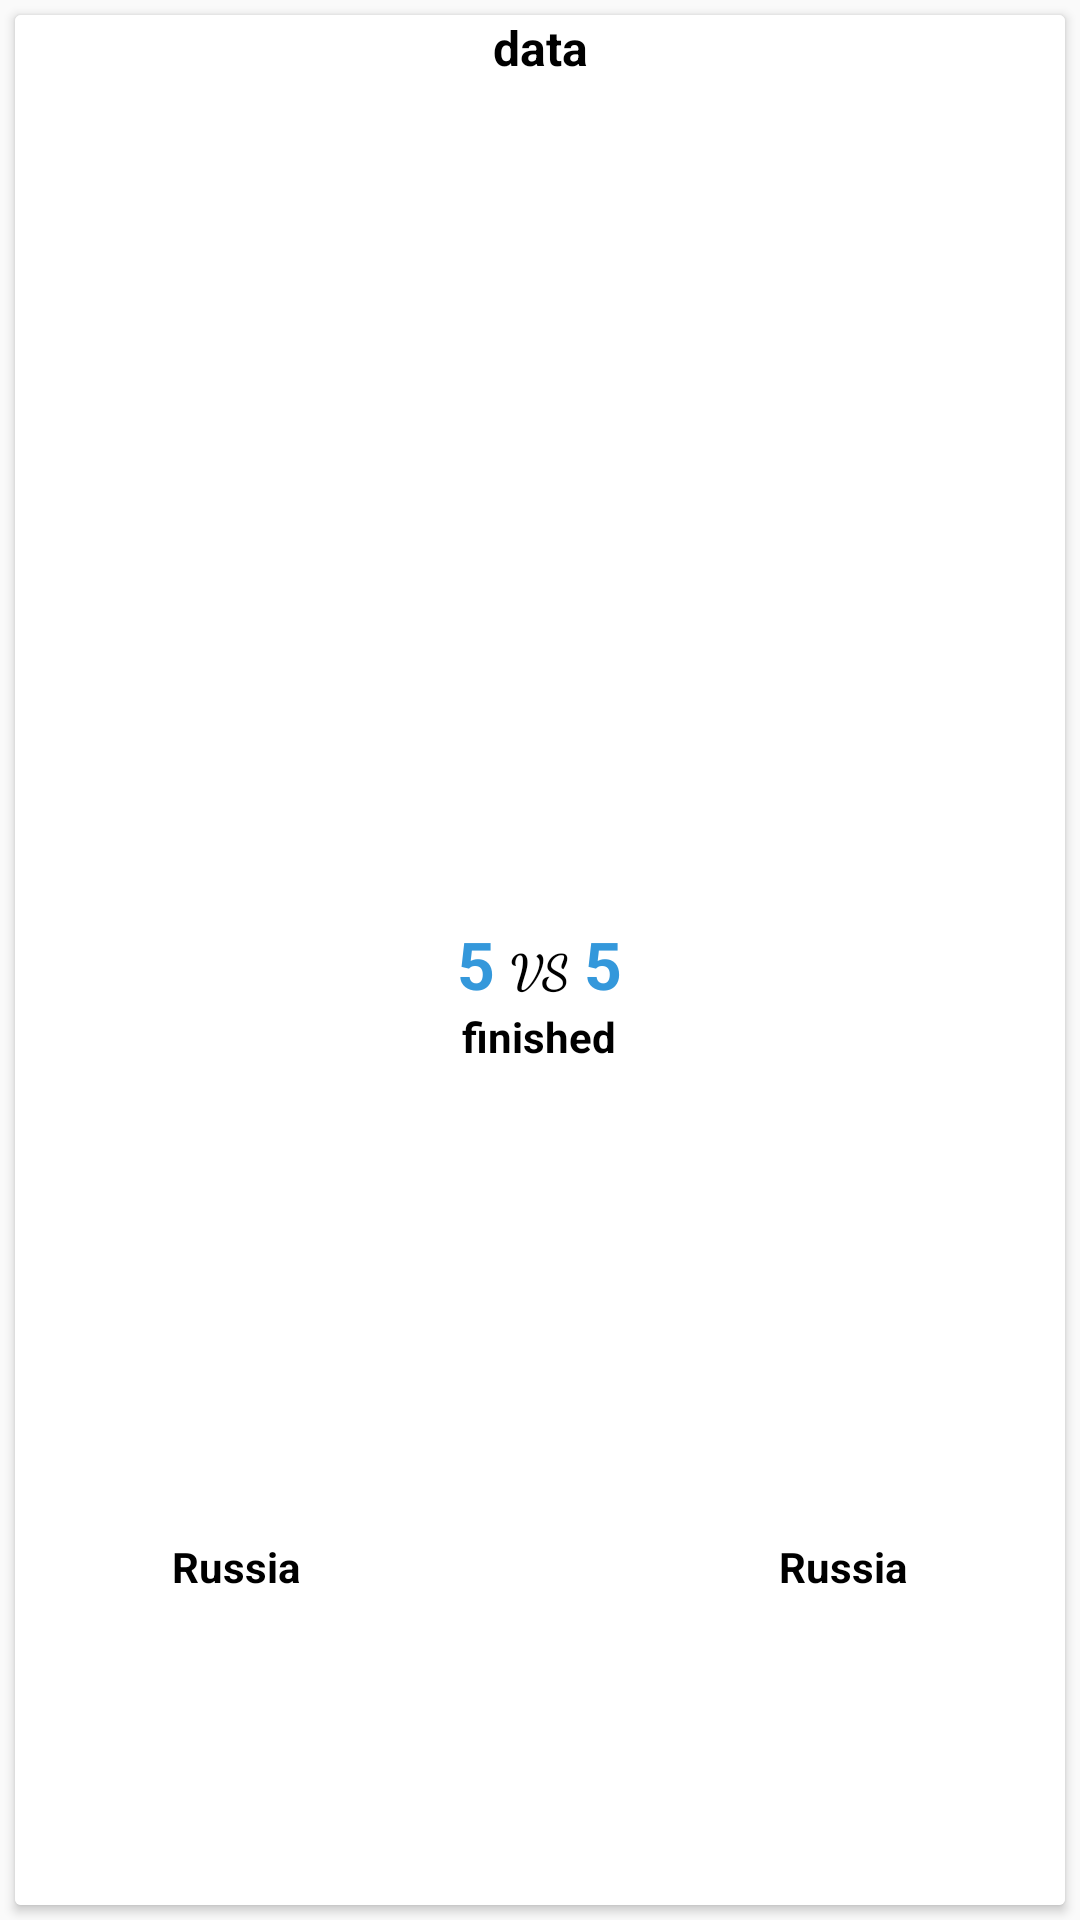

Reconstruct the res/layout file that produces this screen, plus the resources it refers to.
<!-- AndroidManifest.xml: application theme AppTheme -->
<!-- res/layout/matcheslayout.xml -->
<?xml version="1.0" encoding="utf-8"?>
<RelativeLayout
    xmlns:android="http://schemas.android.com/apk/res/android"
    android:id="@+id/mylinar"
    android:gravity="center"
    android:layout_gravity="center"
     android:layout_width="match_parent"
    android:layout_height="200dp">

    <android.support.v7.widget.CardView
        android:layout_width="match_parent"
        android:layout_margin="5dp"
        android:layout_height="match_parent">
        <LinearLayout
            android:layout_width="match_parent"
            android:orientation="vertical"
            android:layout_height="match_parent">

            <LinearLayout
                android:layout_width="match_parent"
                android:background="@color/white"
                android:layout_height="wrap_content">
                <TextView
                    android:layout_gravity="center|top"
                    android:layout_width="match_parent"


                    android:layout_centerHorizontal="true"
                    android:id="@+id/matchdata"
                    android:layout_height="wrap_content"
                    android:gravity="center"
                    android:textSize="16sp"
                    android:textStyle="bold"

                    android:textColor="@color/black"
                    android:text="data"/>
            </LinearLayout>
            <LinearLayout
                android:layout_width="match_parent"
                android:background="@color/white"

                android:layout_height="match_parent"
                >
                <LinearLayout
                    android:layout_width="0dp"
                    android:layout_margin="7dp"
                    android:layout_weight="1.5"
                    android:orientation="vertical"
                    android:layout_height="match_parent">

                    <ImageView
                        android:id="@+id/homeflag"

                        android:layout_width="match_parent"
                        android:layout_marginTop="10dp"
                        android:layout_height="0dp"

                        android:layout_weight="2" />

                    <TextView
                        android:id="@+id/cou_nom1"
                        android:layout_below="@id/homeflag"
                        android:layout_width="wrap_content"
                        android:layout_height="0dp"
                        android:layout_weight="1"
                        android:layout_gravity="center"
                        android:gravity="center"
                        android:layout_marginBottom="10dp"
                        android:text="Russia"
                        android:textColor="@color/black"
                        android:textSize="14sp"
                        android:textStyle="bold" />
                </LinearLayout>
                <LinearLayout
                    android:layout_width="wrap_content"
                    android:gravity="center"
                    android:layout_gravity="center"
                    android:orientation="vertical"
                    android:layout_height="match_parent"
                   >


                    <LinearLayout
                        android:layout_width="wrap_content"
                        android:layout_gravity="center"
                        android:gravity="center"
                        android:layout_height="wrap_content">
                        <TextView
                            android:id="@+id/homeresult"
                            android:layout_height="wrap_content"
                            android:layout_gravity="center"
                            android:layout_width="wrap_content"
                            android:layout_toLeftOf="@id/vsword"
                            android:layout_centerInParent="true"
                            android:gravity="end"
                            android:text="5"
                            android:textColor="@color/blue"
                            android:textSize="22sp"
                            android:textStyle="bold" />

                        <TextView
                            android:layout_width="wrap_content"
                            android:id="@+id/vsword"
                            android:layout_gravity="center"
                            android:gravity="center"
                            android:layout_height="match_parent"
                            android:layout_margin="5dp"
                            android:fontFamily="cursive"
                            android:text="VS"
                            android:textColor="@color/black"
                            android:textSize="16sp"
                            android:textStyle="bold" />

                        <TextView
                            android:id="@+id/awayresult"
                            android:layout_width="wrap_content"
                            android:layout_weight="1"
                            android:layout_toRightOf="@id/vsword"
                            android:layout_centerInParent="true"
                            android:layout_height="wrap_content"
                            android:layout_gravity="center"
                            android:gravity="start"
                            android:text="5"
                            android:textColor="@color/blue"
                            android:textSize="22sp"
                            android:textStyle="bold" />


                    </LinearLayout>
                    <TextView
                        android:layout_width="wrap_content"
                        android:id="@+id/matchstatus"
                        android:layout_alignParentBottom="true"
                        android:gravity="bottom"
                        android:layout_gravity="center"
                        android:textStyle="bold"
                        android:text="finished"
                        android:textSize="14sp"
                        android:textColor="@color/black"
                        android:layout_height="wrap_content" />

                </LinearLayout>
                <LinearLayout
                    android:layout_width="0dp"
                    android:layout_weight="1.5"
                    android:id="@+id/nlaypot"
                    android:layout_margin="7dp"
                    android:weightSum="3"

                    android:orientation="vertical"
                    android:layout_height="match_parent">
                    <ImageView
                        android:id="@+id/awayflag"
                        android:layout_gravity="center"
                        android:layout_width="match_parent"
                        android:layout_marginTop="10dp"
                        android:layout_height="0dp"
                        android:layout_weight="2"


                        />

                    <TextView
                        android:id="@+id/cou_nom2"

                        android:layout_width="wrap_content"
                        android:layout_height="0dp"
                        android:layout_weight="1"
                        android:layout_gravity="center"
                        android:gravity="center"
                        android:layout_marginBottom="10dp"
                        android:text="Russia"
                        android:textColor="@color/black"
                        android:textSize="14sp"
                        android:textStyle="bold" />
                </LinearLayout>


            </LinearLayout>

        </LinearLayout>
    </android.support.v7.widget.CardView>

</RelativeLayout>
<!-- resources referenced by this layout -->
<resources>
  <color name="black">#000</color>
  <color name="blue">#3498DB</color>
  <color name="white">#fff</color>
  <style name="AppTheme" parent="Theme.AppCompat.Light.NoActionBar">
          
          <item name="colorPrimary">@color/colorPrimary</item>
          <item name="colorPrimaryDark">@color/colorPrimaryDark</item>
          <item name="colorAccent">@color/blue</item>
  
      </style>
  <color name="colorPrimary">#3498DB</color>
  <color name="colorPrimaryDark">#3498DB</color>
</resources>
